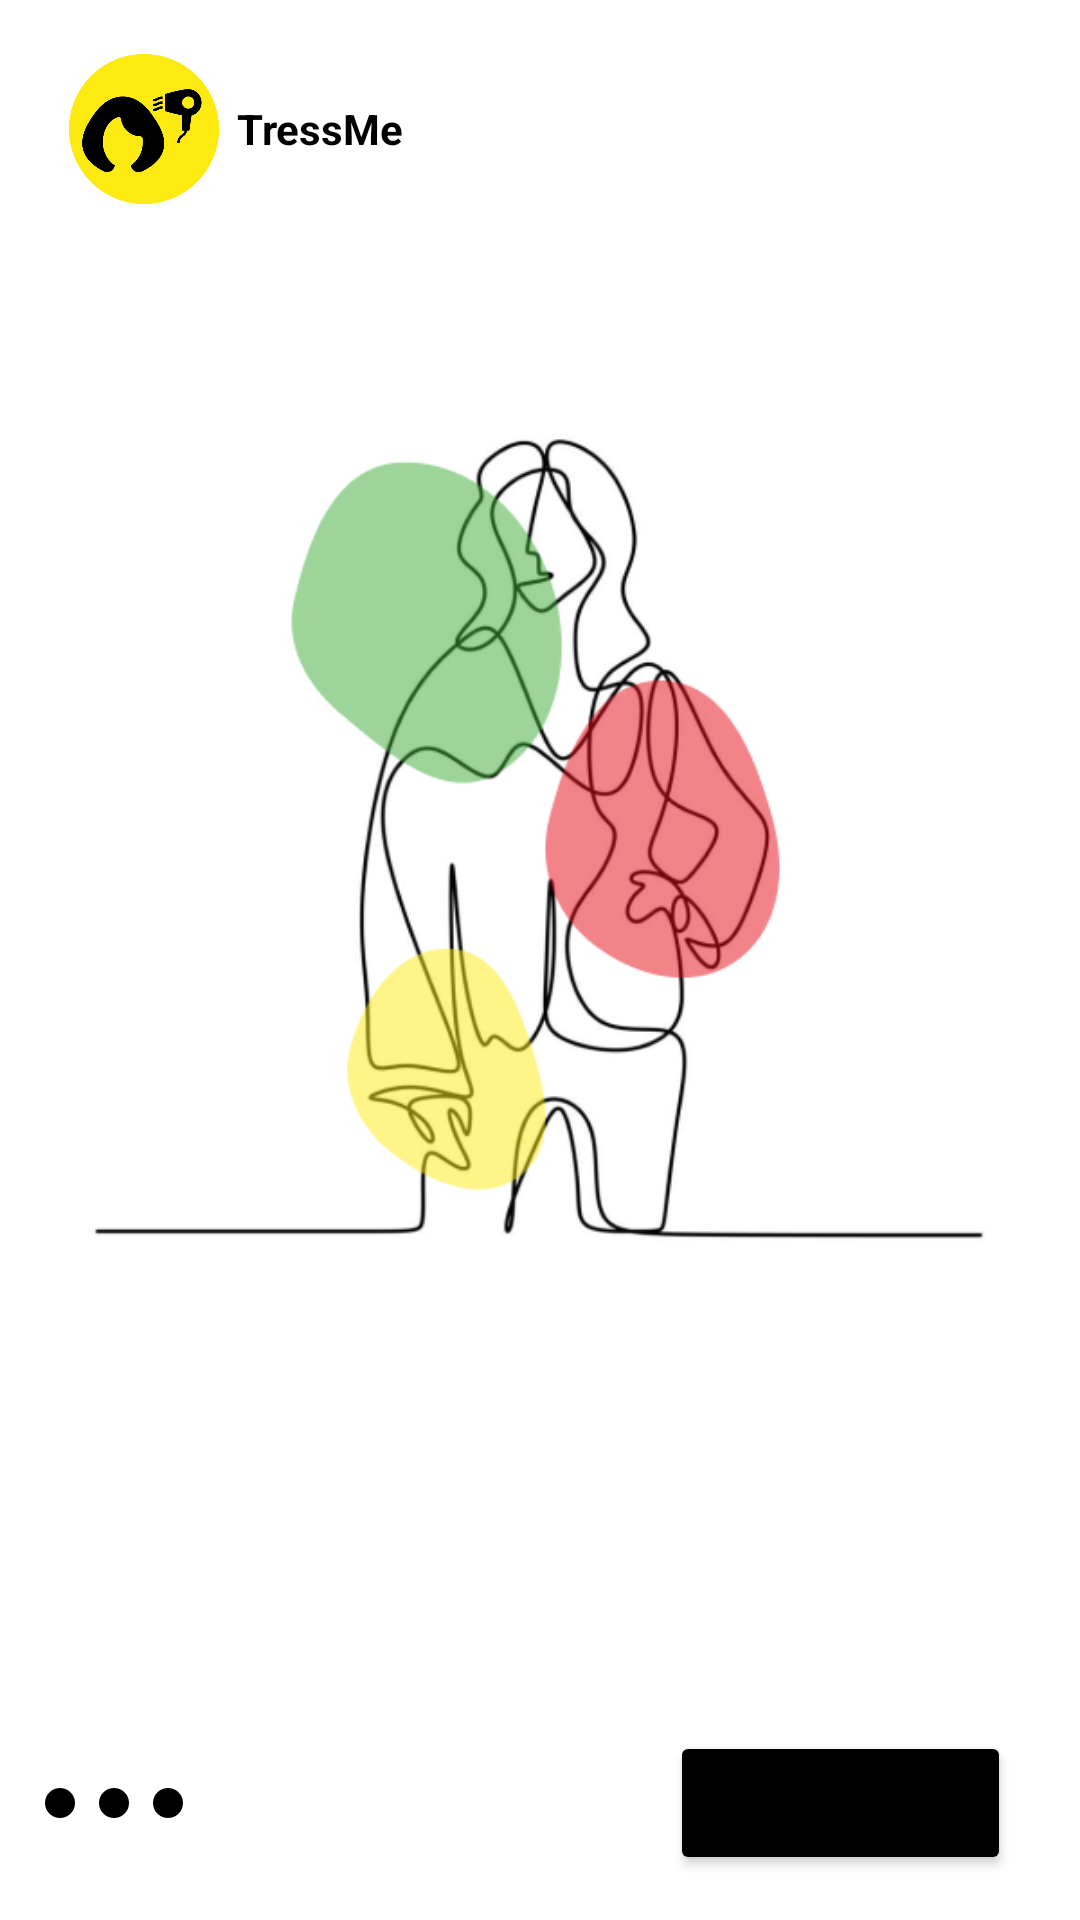

Produce the Android XML layout that renders to this screen, including the resource entries it uses.
<!-- AndroidManifest.xml: application theme Theme.TreesMe -->
<!-- res/layout/slide_screen.xml -->
<?xml version="1.0" encoding="utf-8"?>
<androidx.constraintlayout.widget.ConstraintLayout xmlns:android="http://schemas.android.com/apk/res/android"
    xmlns:app="http://schemas.android.com/apk/res-auto"
    xmlns:tools="http://schemas.android.com/tools"
    android:layout_width="match_parent"
    android:layout_height="match_parent">
    <LinearLayout
        android:layout_width="0dp"
        android:layout_height="?actionBarSize"
        android:orientation="horizontal"
        app:layout_constraintTop_toTopOf="parent"
        app:layout_constraintLeft_toLeftOf="parent"
        app:layout_constraintRight_toRightOf="parent"
        android:id="@+id/top"
        android:layout_margin="15dp"
        android:gravity="center_vertical">

        <ImageView
            android:layout_width="50dp"
            android:layout_height="wrap_content"
            android:layout_marginLeft="8dp"
            android:src="@drawable/logo"/>

        <TextView
            android:layout_width="wrap_content"
            android:layout_height="wrap_content"
            android:text="TressMe"
            android:textSize="14sp"
            android:textColor="@android:color/black"
            android:gravity="center_vertical"
            android:textStyle="bold"
            android:layout_marginLeft="6dp"/>
    </LinearLayout>

    <LinearLayout
        android:layout_width="0dp"
        android:layout_height="0dp"
        app:layout_constraintLeft_toLeftOf="parent"
        app:layout_constraintRight_toRightOf="parent"
        app:layout_constraintTop_toBottomOf="@+id/top"
        app:layout_constraintBottom_toTopOf="@+id/bottom"
        android:orientation="vertical"
        android:gravity="center_vertical"
        android:layout_margin="15dp">
        <ImageView
            android:layout_width="match_parent"
            android:layout_height="300dp"
            android:gravity="center"
            android:id="@+id/logo1"
            android:layout_marginTop="10dp"
            android:src="@drawable/walkthough1"/>

        <TextView
            android:layout_width="match_parent"
            android:layout_height="wrap_content"
            android:textColor="@android:color/black"
            android:gravity="center"
            android:textSize="25sp"
            android:id="@+id/titles"
            android:layout_margin="20dp"/>
        <TextView
            android:layout_width="wrap_content"
            android:layout_height="wrap_content"
            android:textColor="@android:color/black"
            android:layout_gravity="center"
            android:textSize="14sp"
            android:gravity="center"
            android:id="@+id/description"/>

        

    </LinearLayout>

    <LinearLayout
        android:layout_width="match_parent"
        android:layout_height="wrap_content"
        android:orientation="horizontal"
        android:gravity="center"
        android:id="@+id/bottom"
        app:layout_constraintLeft_toLeftOf="parent"
        app:layout_constraintRight_toRightOf="parent"
        app:layout_constraintBottom_toBottomOf="parent"
        android:layout_margin="15dp">

        <ImageView
            android:id="@+id/sel1"
            android:layout_width="10dp"
            android:layout_height="10dp"
            app:srcCompat="@drawable/selected" />

        <ImageView
            android:id="@+id/sel2"
            android:layout_width="10dp"
            android:layout_height="10dp"
            android:layout_marginStart="8dp"
            android:layout_marginLeft="8dp"
            android:layout_marginEnd="8dp"
            android:layout_marginRight="8dp"
            app:srcCompat="@drawable/selected" />

        <ImageView
            android:id="@+id/sel3"
            android:layout_width="10dp"
            android:layout_height="10dp"
            app:srcCompat="@drawable/selected" />
        <View
            android:layout_width="0dp"
            android:layout_height="0dp"
            android:layout_weight="1"/>
        <Button
            android:layout_width="wrap_content"
            android:layout_height="wrap_content"
            android:text="@string/get_started_txt"
            android:drawablePadding="5dp"
            android:id="@+id/started"
            android:backgroundTint="#000"
            android:layout_marginRight="8dp"
            android:drawableRight="@drawable/ic_baseline_arrow_forward_24"/>
    </LinearLayout>

</androidx.constraintlayout.widget.ConstraintLayout>
<!-- resources referenced by this layout -->
<resources>
  <!-- drawable ic_back (drawable) -->
  <vector xmlns:android="http://schemas.android.com/apk/res/android"
      android:width="40dp"
      android:height="40dp"
      android:viewportWidth="24"
      android:viewportHeight="24">
    <path
        android:fillColor="@color/teal_200"
        android:pathData="M15.41,7.41L14,6l-6,6 6,6 1.41,-1.41L10.83,12z"/>
  </vector>
  <!-- drawable ic_next (drawable) -->
  <vector xmlns:android="http://schemas.android.com/apk/res/android"
      android:width="40dp"
      android:height="40dp"
      android:viewportWidth="24"
      android:viewportHeight="24">
    <path
        android:fillColor="@color/teal_200"
        android:pathData="M10,6L8.59,7.41 13.17,12l-4.58,4.59L10,18l6,-6z"/>
  </vector>
  <!-- drawable logo: png bitmap (drawable, 17123 bytes) -->
  <!-- drawable selected (drawable) -->
  <?xml version="1.0" encoding="utf-8"?>
  <selector xmlns:android="http://schemas.android.com/apk/res/android">
  
      <item>
          <shape android:shape="oval">
              <solid android:color="@color/black"/>
              <size
                  android:width="24dp"
                  android:height="24dp" />
  
          </shape>
      </item>
  
  </selector>
  <!-- drawable walkthough1: png bitmap (drawable, 70562 bytes) -->
  <string name="get_started_txt" translatable="false">Get Started</string>
  <style name="Theme.TreesMe" parent="Theme.MaterialComponents.DayNight.DarkActionBar">
          
          <item name="colorPrimary">@color/purple_500</item>
          <item name="colorPrimaryVariant">@color/purple_700</item>
          <item name="colorOnPrimary">@color/white</item>
          
          <item name="colorSecondary">@color/teal_200</item>
          <item name="colorSecondaryVariant">@color/teal_700</item>
          <item name="colorOnSecondary">@color/black</item>
          
          <item name="android:statusBarColor" tools:targetApi="l">?attr/colorPrimaryVariant</item>
          
      </style>
  <color name="teal_200">#E40613</color>
  <color name="black">#FF000000</color>
  <color name="purple_500">#3BAA34</color>
  <color name="purple_700">#FED700</color>
  <color name="white">#FFFFFFFF</color>
  <color name="teal_700">#FF018786</color>
</resources>
